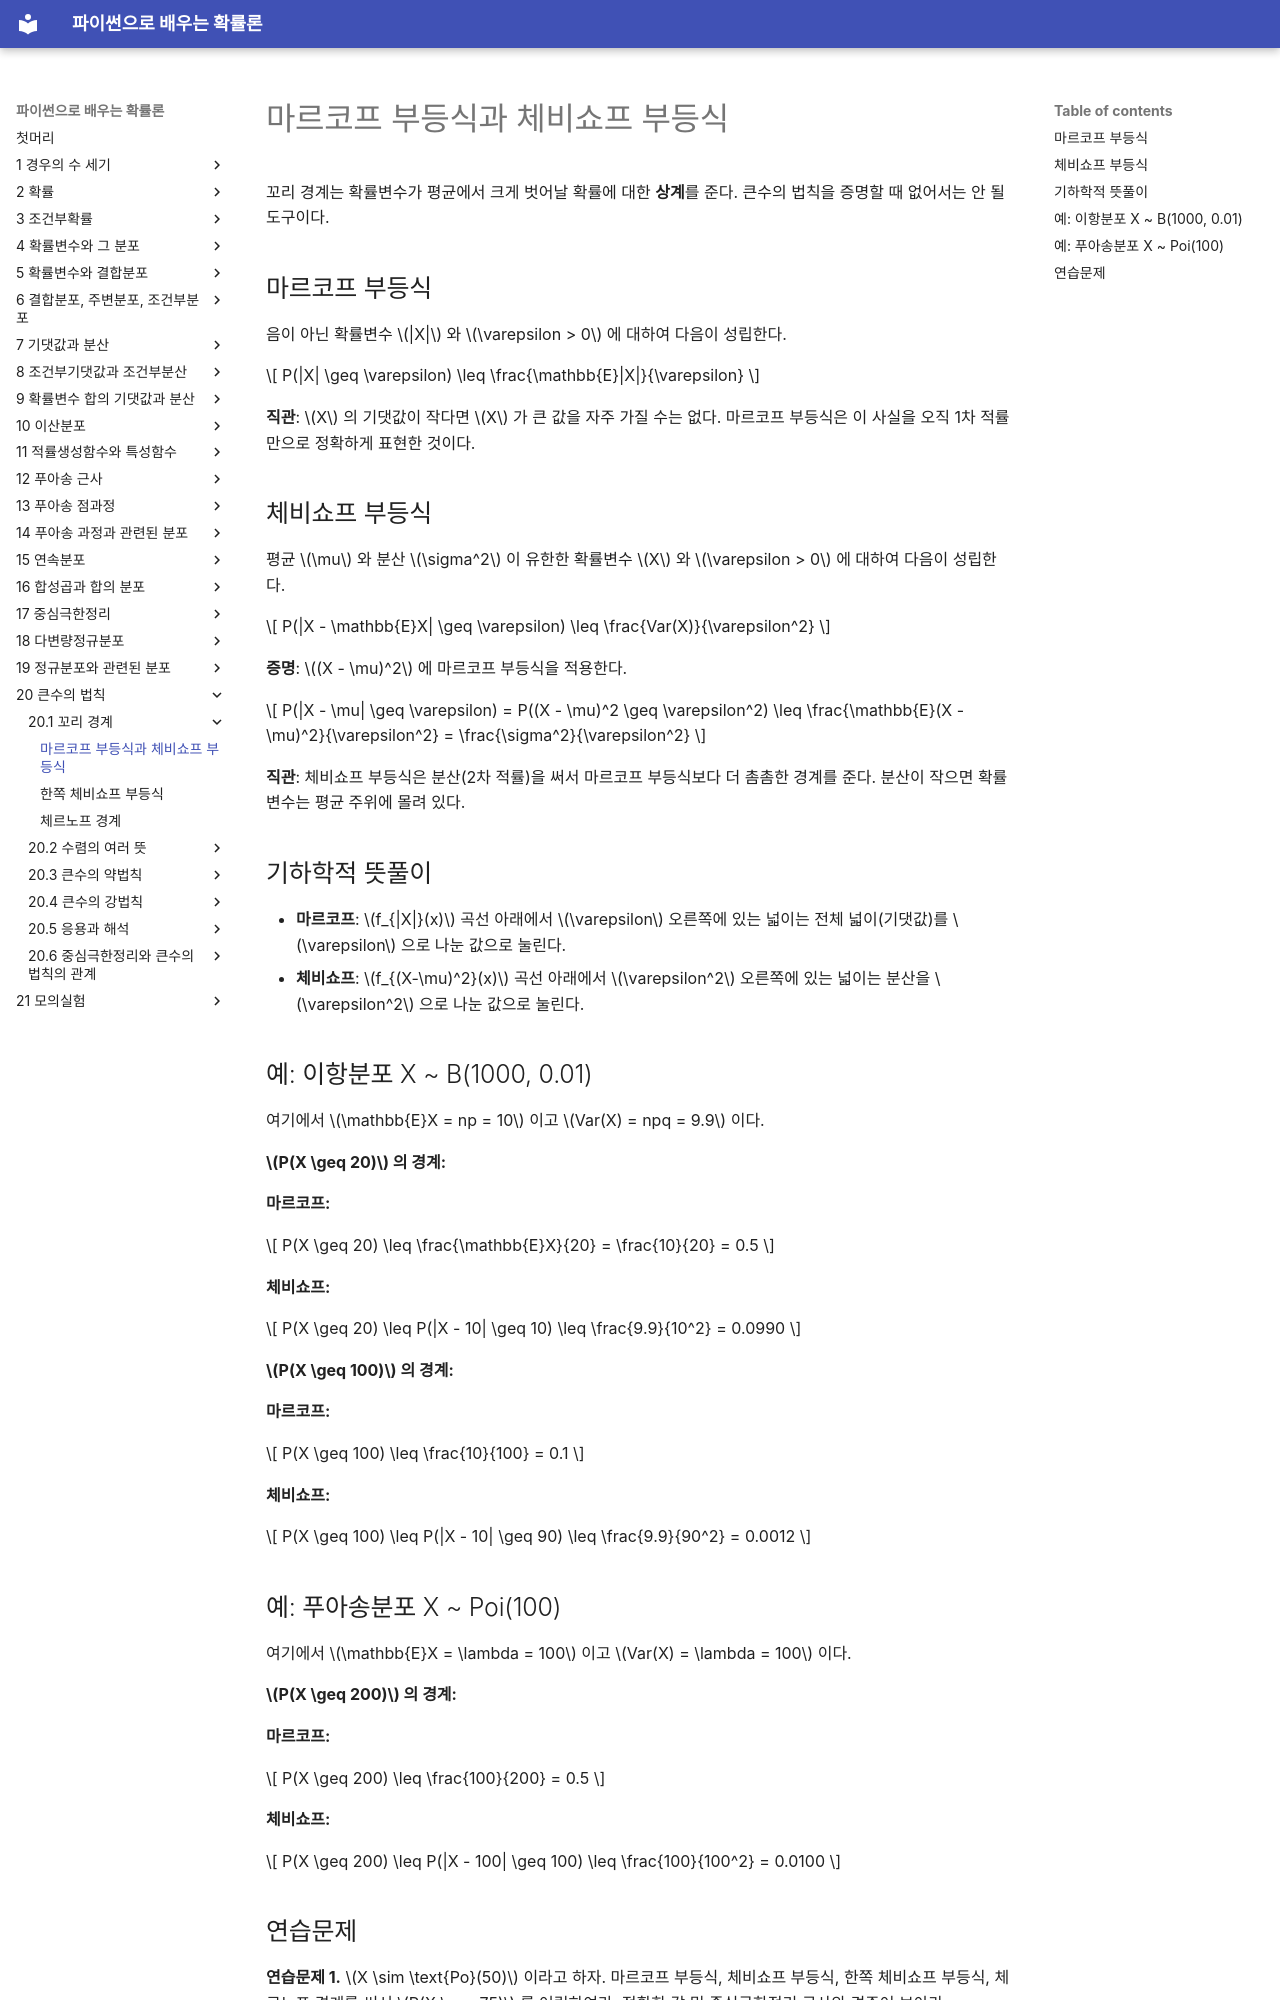

repository: SungchulLee/undergraduate_probability_book_writing · page: ch20/tail_bounds/markov_chebyshev/index.html · generator: mkdocs

# 마르코프 부등식과 체비쇼프 부등식

꼬리 경계는 확률변수가 평균에서 크게 벗어날 확률에 대한 **상계**를 준다. 큰수의 법칙을 증명할 때 없어서는 안 될 도구이다.

## 마르코프 부등식

음이 아닌 확률변수 $|X|$ 와 $\varepsilon > 0$ 에 대하여 다음이 성립한다.

$$
P(|X| \geq \varepsilon) \leq \frac{\mathbb{E}|X|}{\varepsilon}
$$

**직관**: $X$ 의 기댓값이 작다면 $X$ 가 큰 값을 자주 가질 수는 없다. 마르코프 부등식은 이 사실을 오직 1차 적률만으로 정확하게 표현한 것이다.

## 체비쇼프 부등식

평균 $\mu$ 와 분산 $\sigma^2$ 이 유한한 확률변수 $X$ 와 $\varepsilon > 0$ 에 대하여 다음이 성립한다.

$$
P(|X - \mathbb{E}X| \geq \varepsilon) \leq \frac{Var(X)}{\varepsilon^2}
$$

**증명**: $(X - \mu)^2$ 에 마르코프 부등식을 적용한다.

$$
P(|X - \mu| \geq \varepsilon) = P((X - \mu)^2 \geq \varepsilon^2) \leq \frac{\mathbb{E}(X - \mu)^2}{\varepsilon^2} = \frac{\sigma^2}{\varepsilon^2}
$$

**직관**: 체비쇼프 부등식은 분산(2차 적률)을 써서 마르코프 부등식보다 더 촘촘한 경계를 준다. 분산이 작으면 확률변수는 평균 주위에 몰려 있다.

## 기하학적 뜻풀이

- **마르코프**: $f_{|X|}(x)$ 곡선 아래에서 $\varepsilon$ 오른쪽에 있는 넓이는 전체 넓이(기댓값)를 $\varepsilon$ 으로 나눈 값으로 눌린다.
- **체비쇼프**: $f_{(X-\mu)^2}(x)$ 곡선 아래에서 $\varepsilon^2$ 오른쪽에 있는 넓이는 분산을 $\varepsilon^2$ 으로 나눈 값으로 눌린다.

## 예: 이항분포 X ~ B(1000, 0.01)

여기에서 $\mathbb{E}X = np = 10$ 이고 $Var(X) = npq = 9.9$ 이다.

**$P(X \geq 20)$ 의 경계:**

**마르코프:**

$$
P(X \geq 20) \leq \frac{\mathbb{E}X}{20} = \frac{10}{20} = 0.5
$$

**체비쇼프:**

$$
P(X \geq 20) \leq P(|X - 10| \geq 10) \leq \frac{9.9}{10^2} = 0.0990
$$

**$P(X \geq 100)$ 의 경계:**

**마르코프:**

$$
P(X \geq 100) \leq \frac{10}{100} = 0.1
$$

**체비쇼프:**

$$
P(X \geq 100) \leq P(|X - 10| \geq 90) \leq \frac{9.9}{90^2} = 0.0012
$$

## 예: 푸아송분포 X ~ Poi(100)

여기에서 $\mathbb{E}X = \lambda = 100$ 이고 $Var(X) = \lambda = 100$ 이다.

**$P(X \geq 200)$ 의 경계:**

**마르코프:**

$$
P(X \geq 200) \leq \frac{100}{200} = 0.5
$$

**체비쇼프:**

$$
P(X \geq 200) \leq P(|X - 100| \geq 100) \leq \frac{100}{100^2} = 0.0100
$$
